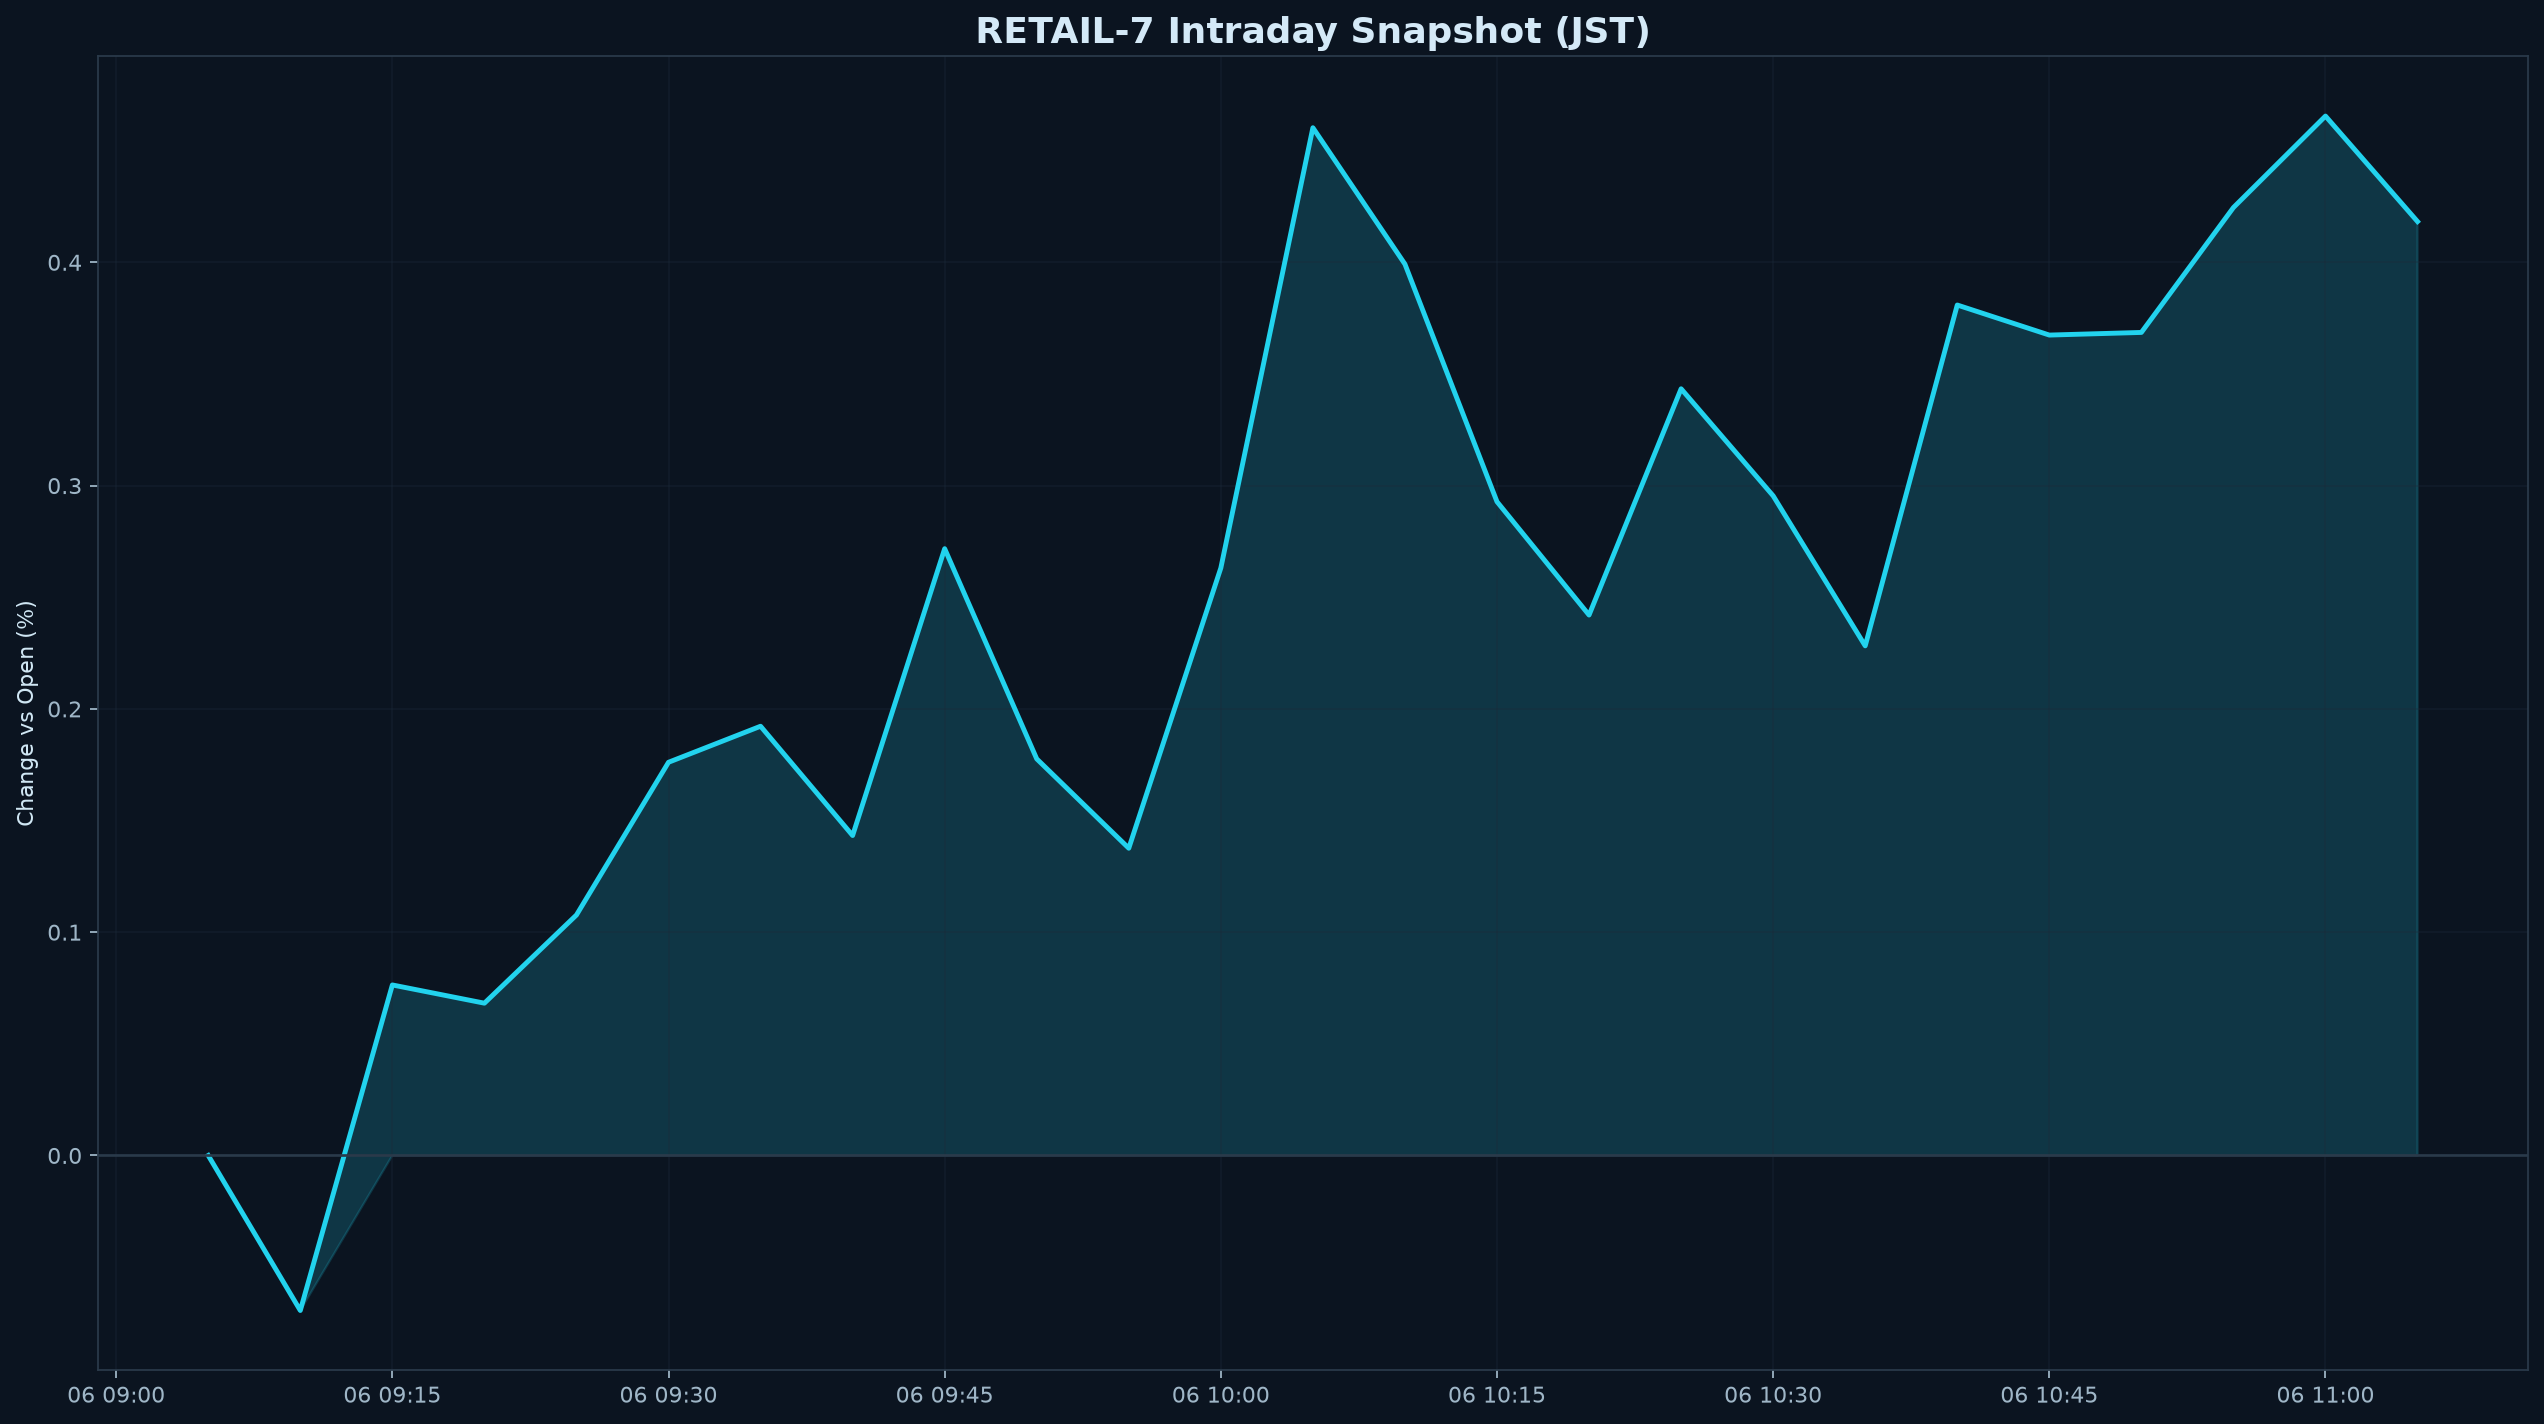

The table this chart was drawn from, first rows:
datetime_jst, pct
2026-10-06 09:05:00+09:00, 0.000000
2026-10-06 09:10:00+09:00, -0.06942
2026-10-06 09:15:00+09:00, 0.07637
2026-10-06 09:20:00+09:00, 0.06821
2026-10-06 09:25:00+09:00, 0.1077
2026-10-06 09:30:00+09:00, 0.1761
2026-10-06 09:35:00+09:00, 0.1922
2026-10-06 09:40:00+09:00, 0.1433
2026-10-06 09:45:00+09:00, 0.2718
2026-10-06 09:50:00+09:00, 0.1776
2026-10-06 09:55:00+09:00, 0.1376
2026-10-06 10:00:00+09:00, 0.2631
2026-10-06 10:05:00+09:00, 0.4603
2026-10-06 10:10:00+09:00, 0.3992
2026-10-06 10:15:00+09:00, 0.2928
2026-10-06 10:20:00+09:00, 0.242
2026-10-06 10:25:00+09:00, 0.3434
2026-10-06 10:30:00+09:00, 0.2954
2026-10-06 10:35:00+09:00, 0.2282
2026-10-06 10:40:00+09:00, 0.3809
2026-10-06 10:45:00+09:00, 0.3674
2026-10-06 10:50:00+09:00, 0.3686
2026-10-06 10:55:00+09:00, 0.4245
2026-10-06 11:00:00+09:00, 0.4655
2026-10-06 11:05:00+09:00, 0.4183
